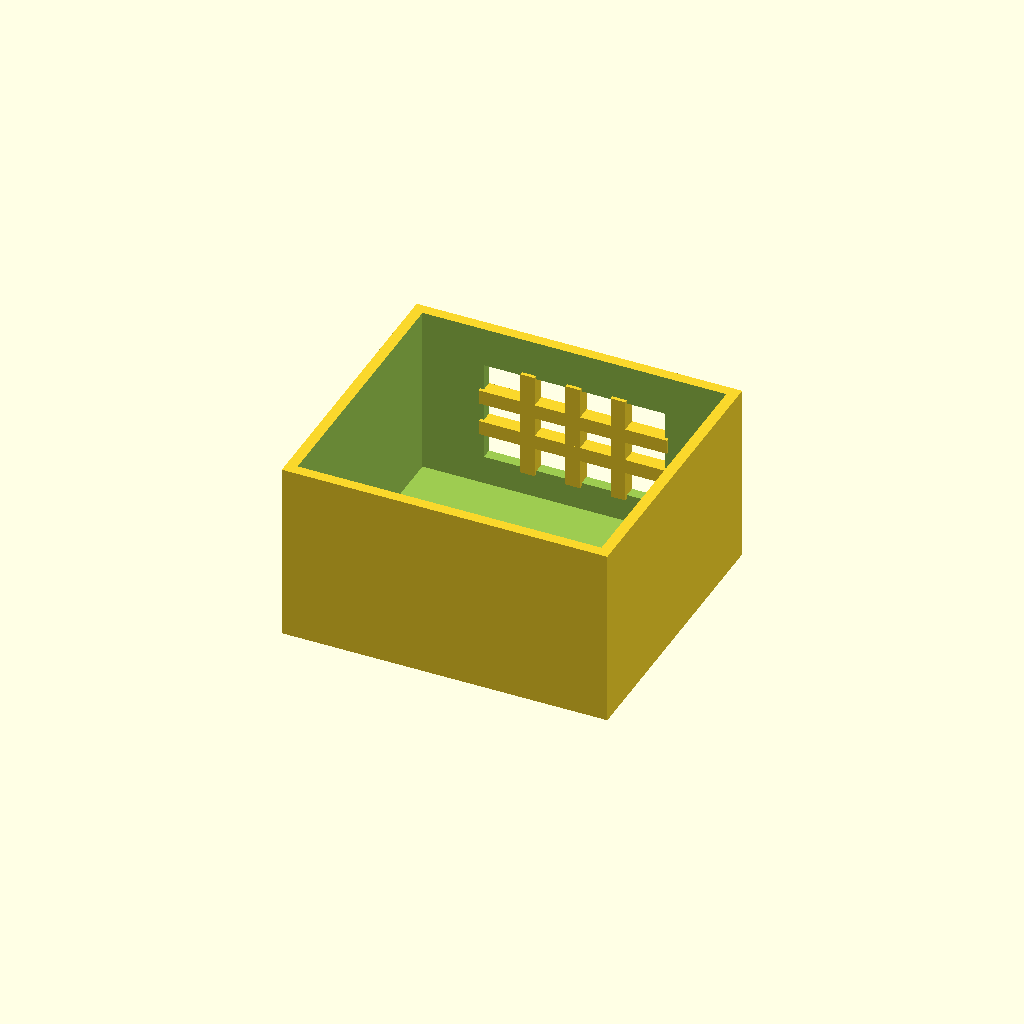
Cell 1: rendered with the file's own defaults.
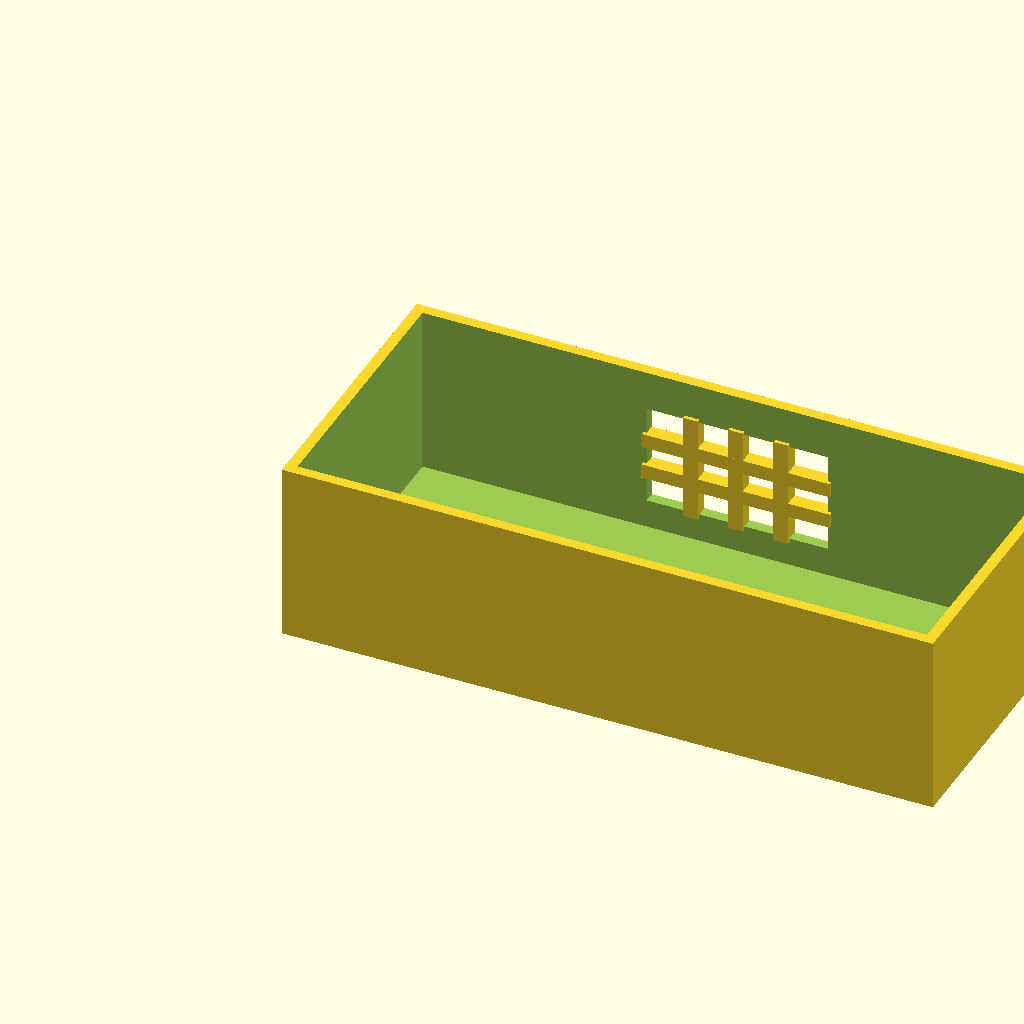
Cell 2: box_l = 180 (everything else at default).
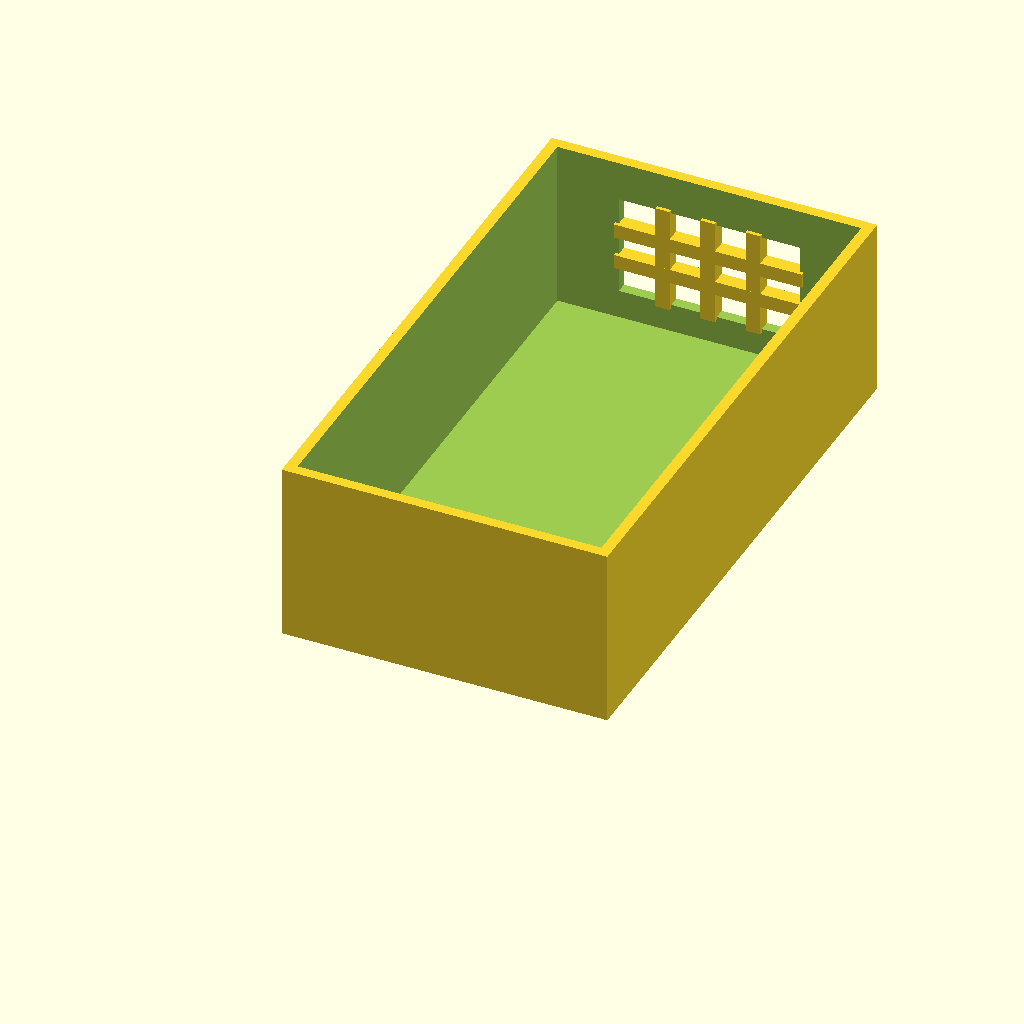
Cell 3: the same model with box_w = 160.
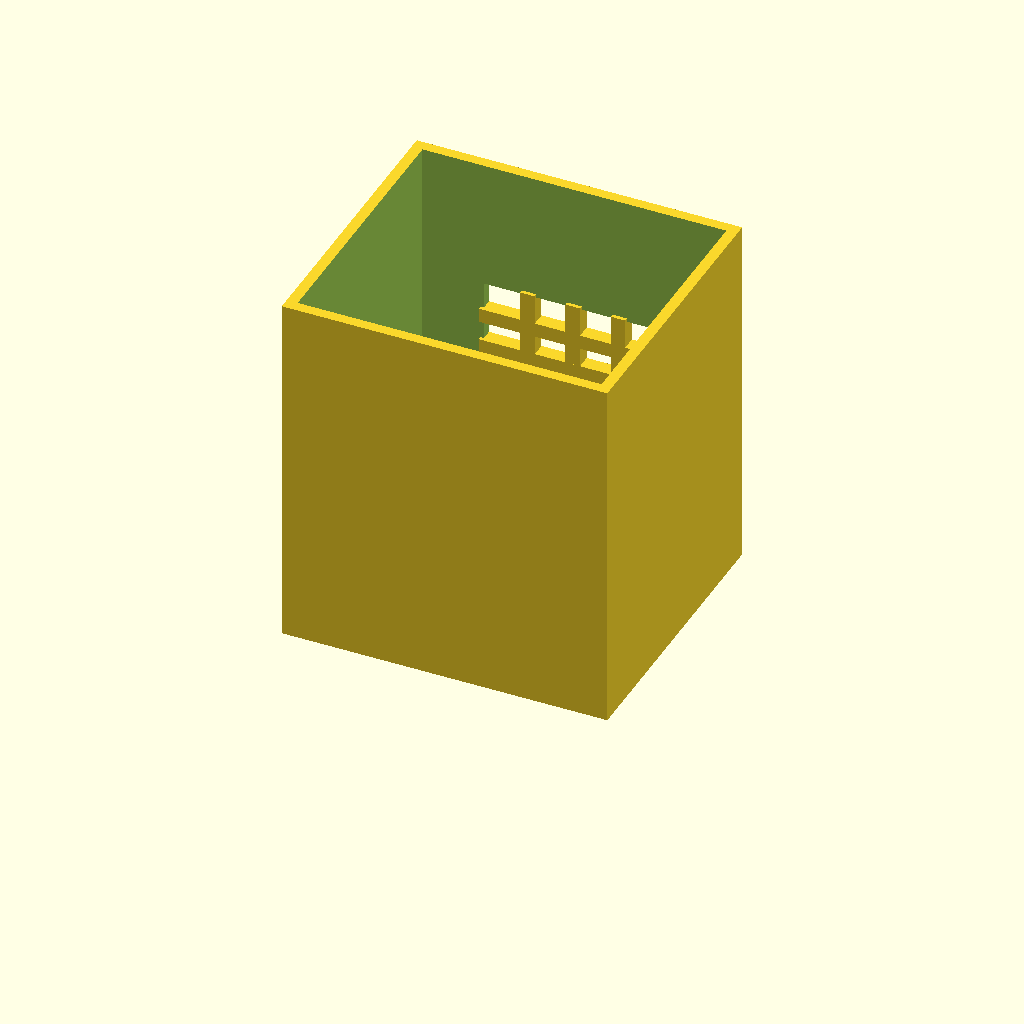
Cell 4 — box_h set to 100, the other parameters unchanged.
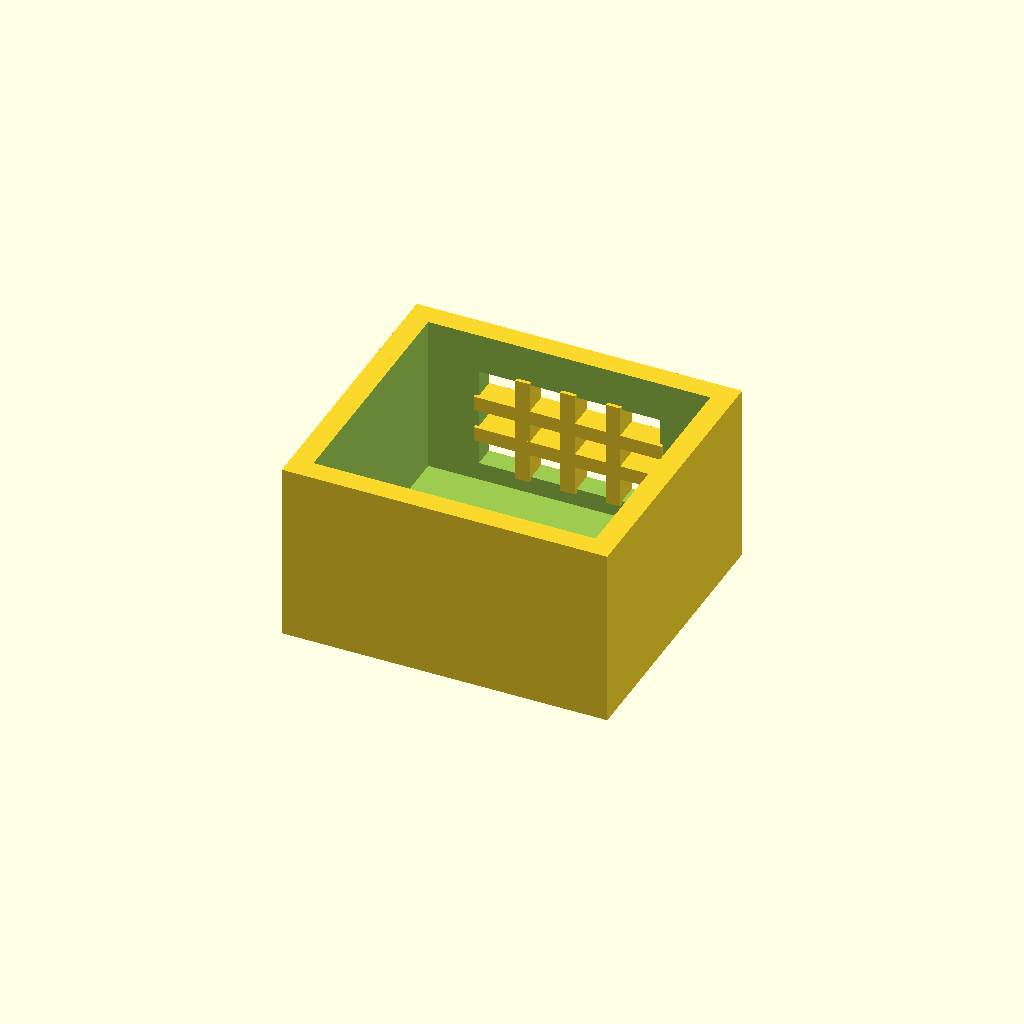
Cell 5: wall_t = 6 (everything else at default).
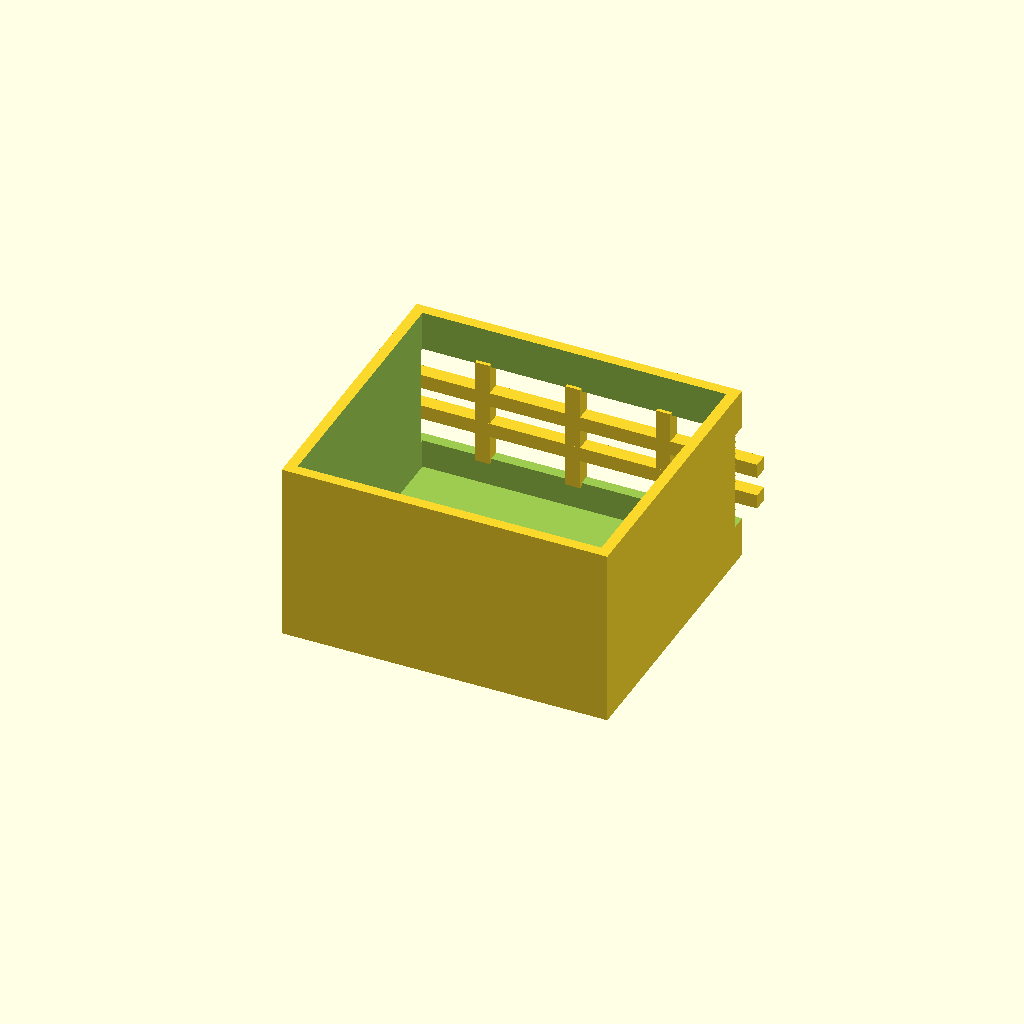
Cell 6: win_l = 100 (everything else at default).
All cells are drawn from one camera (rotation 55°, 0°, 25°, orthographic, colour scheme Cornfield), so only the parameter changes between them.
Source of the model, optional_data/data/solid2/ventbox/part_0011.scad:
$fn = 32;

// ----------------------------------------------------------------------
// Vent box: crossgrid enclosure
// ----------------------------------------------------------------------

// --- parameters (mm) ---
box_l = 90;               // box length, X
box_w = 80;               // box width, Y
box_h = 50;               // box height, Z
wall_t = 3;               // shell wall thickness
win_l = 50;               // vent window width, X
win_h = 28;               // vent window height, Z
bar_w = 4;                // grid bar width
n_v = 3;                  // vertical bar count
n_h = 2;                  // horizontal bar count

win_z0 = (box_h - win_h) / 2;  // window lower edge Z
v_step = win_l / (n_v + 1);  // vertical bar step
h_step = win_h / (n_h + 1);  // horizontal bar step

difference() {
  union() {
    difference() {
      cube([box_l, box_w, box_h]);
  translate([wall_t, wall_t, wall_t])
    cube([box_l - 2 * wall_t, box_w - 2 * wall_t, box_h]);
  translate([(box_l - win_l) / 2, box_w - wall_t - 1, win_z0])
    cube([win_l, wall_t + 2, win_h]);
    }
    for (i = [1 : n_v])
      translate([(box_l - win_l) / 2 + i * v_step - bar_w / 2,
                 box_w - wall_t - 1, win_z0 - 1])
        cube([bar_w, wall_t + 1, win_h + 2]);
    for (i = [1 : n_h])
      translate([(box_l - win_l) / 2 - 1, box_w - wall_t - 1,
                 win_z0 + i * h_step - bar_w / 2])
        cube([win_l + 2, wall_t + 1, bar_w]);
  }
}
Parameter table extracted from the source (name, type, default, range or options):
box_l: number, default 90
box_w: number, default 80
box_h: number, default 50
wall_t: number, default 3
win_l: number, default 50
win_h: number, default 28
bar_w: number, default 4
n_v: number, default 3
n_h: number, default 2
